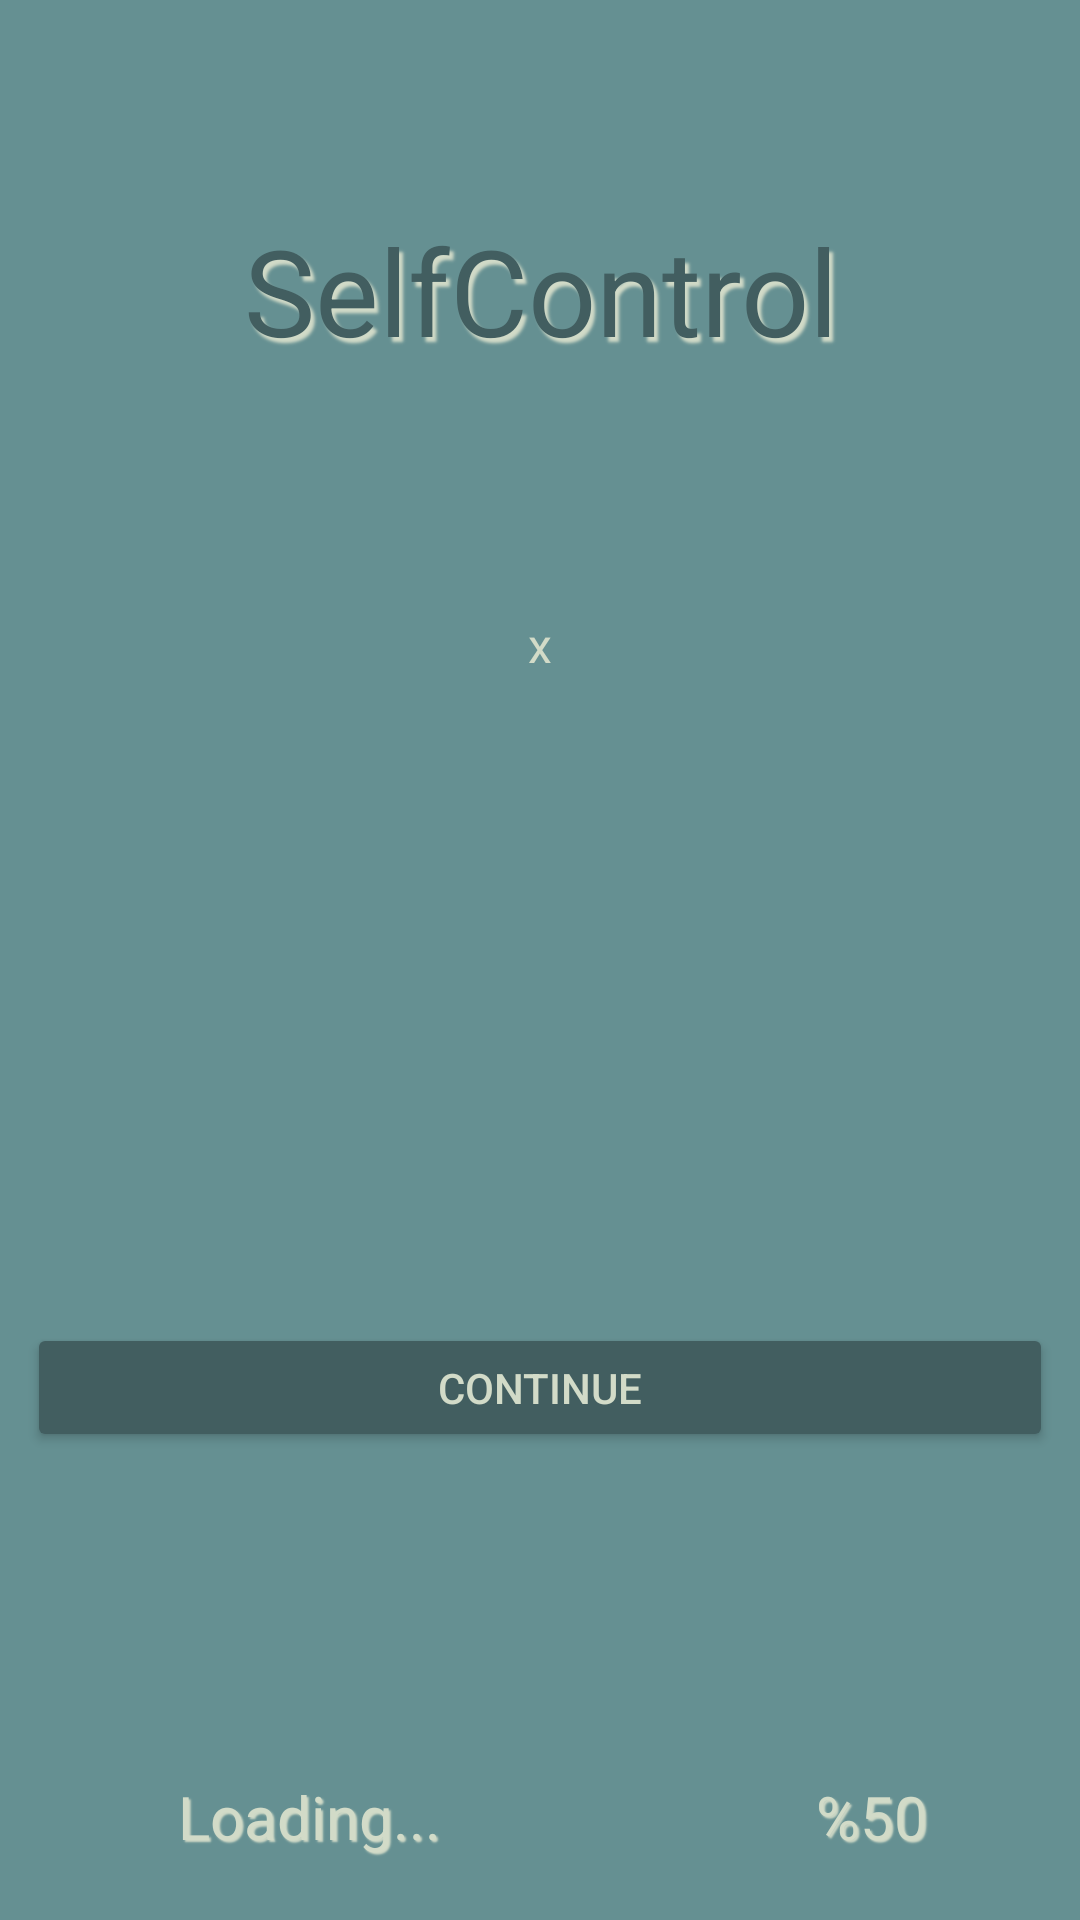

Reconstruct the res/layout file that produces this screen, plus the resources it refers to.
<!-- AndroidManifest.xml: application theme Theme.LoginScreens -->
<!-- res/layout/activity_welcome_page.xml -->
<?xml version="1.0" encoding="utf-8"?>
<androidx.constraintlayout.widget.ConstraintLayout
    xmlns:android="http://schemas.android.com/apk/res/android"
    xmlns:app="http://schemas.android.com/apk/res-auto"
    xmlns:tools="http://schemas.android.com/tools"
    android:layout_width="match_parent"
    android:layout_height="match_parent"
    tools:context=".view.WelcomePageActivity"
    android:background="#659092">

    <TextView
        android:id="@+id/textView7"
        android:layout_width="274dp"
        android:layout_height="102dp"
        android:layout_marginTop="70dp"
        android:text="SelfControl"
        android:textAlignment="center"
        android:textColor="#425E60"
        android:shadowColor="#D2DBC8"
        android:shadowDx="4"
        android:shadowDy="5"
        android:shadowRadius="2"
        android:textSize="40dp"
        app:layout_constraintEnd_toEndOf="parent"
        app:layout_constraintStart_toStartOf="parent"
        app:layout_constraintTop_toTopOf="parent" />

    <TextView
        android:id="@+id/appinfoTextView"
        android:layout_width="351dp"
        android:layout_height="209dp"
        android:layout_marginTop="32dp"
        android:text="x"
        android:textAlignment="center"
        android:textColor="#D2DBC8"
        android:textSize="16dp"
        app:layout_constraintEnd_toEndOf="parent"
        app:layout_constraintStart_toStartOf="parent"
        app:layout_constraintTop_toBottomOf="@+id/textView7" />

    <Button
        android:id="@+id/loginButton"
        android:layout_width="342dp"
        android:layout_height="43dp"
        android:layout_marginTop="28dp"
        android:backgroundTint="#425E60"
        android:onClick="girisyapButtonClicked"
        android:text="Continue"
        android:textColor="#D2DBC8"
        android:textColorLink="#D2DBC8"
        app:layout_constraintEnd_toEndOf="parent"
        app:layout_constraintHorizontal_bias="0.492"
        app:layout_constraintStart_toStartOf="parent"
        app:layout_constraintTop_toBottomOf="@+id/appinfoTextView" />

    <TextView
        android:id="@+id/textView6"
        android:layout_width="269dp"
        android:layout_height="29dp"
        android:layout_below="@+id/iv_splash"
        android:layout_alignParentStart="true"
        android:layout_alignParentBottom="true"
        android:layout_marginStart="25dp"
        android:layout_marginTop="108dp"
        android:shadowColor="#D2DBC8"
        android:shadowDx="2"
        android:shadowDy="2"
        android:shadowRadius="1"
        android:text="Loading...                         %50"
        android:textColor="#D2DBC8"
        android:textSize="20dp"
        app:layout_constraintEnd_toEndOf="parent"
        app:layout_constraintHorizontal_bias="0.521"
        app:layout_constraintStart_toStartOf="parent"
        app:layout_constraintTop_toBottomOf="@+id/loginButton" />

    <ImageView
        android:id="@+id/loading50"
        android:layout_width="278dp"
        android:layout_height="43dp"
        android:layout_marginBottom="50dp"
        android:src="@drawable/img_2"
        app:layout_constraintBottom_toBottomOf="parent"
        app:layout_constraintEnd_toEndOf="parent"
        app:layout_constraintHorizontal_bias="0.518"
        app:layout_constraintStart_toStartOf="parent"
        app:layout_constraintTop_toBottomOf="@+id/textView6"
        app:layout_constraintVertical_bias="0.282"></ImageView>
</androidx.constraintlayout.widget.ConstraintLayout>
<!-- resources referenced by this layout -->
<resources>
  <!-- drawable img_2: png bitmap (drawable, 774 bytes) -->
  <style name="Theme.LoginScreens" parent="Base.Theme.LoginScreens" />
  <style name="Base.Theme.LoginScreens" parent="Theme.Material3.DayNight.NoActionBar">
          
          
      </style>
</resources>
